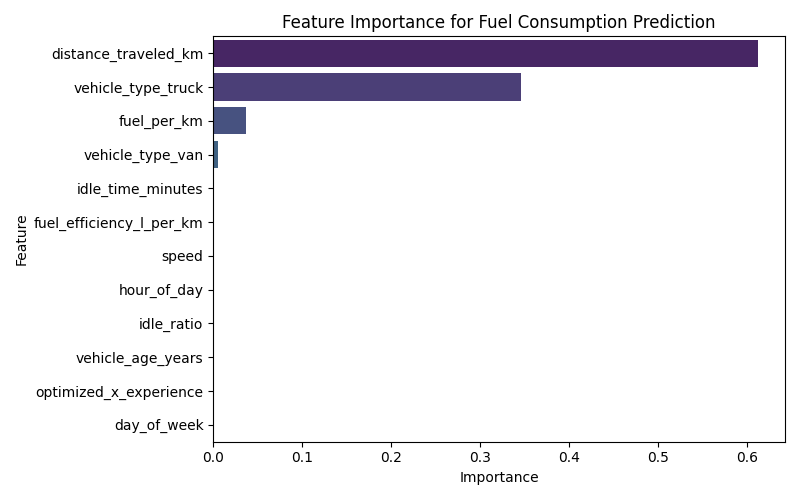

Source data for this figure (header and first rows):
feature, importance
distance_traveled_km, 0.6123
vehicle_type_truck, 0.3455
fuel_per_km, 0.03641
vehicle_type_van, 0.005018
idle_time_minutes, 0.00038
fuel_efficiency_l_per_km, 0.0002321
speed, 2.5462967586448048e-05
hour_of_day, 2.1502600375656124e-05
idle_ratio, 1.5834603116152995e-05
vehicle_age_years, 1.540721022409301e-05
optimized_x_experience, 1.3817131469384799e-05
day_of_week, 1.2991067049359874e-05
optimized_route_flag, 3.2340202385463577e-06
